Image classification data set "data" (LUMIERE05/ANN-dog_and_cat_classifier on GitHub). Class labels (2): cats without background, dogs without background.

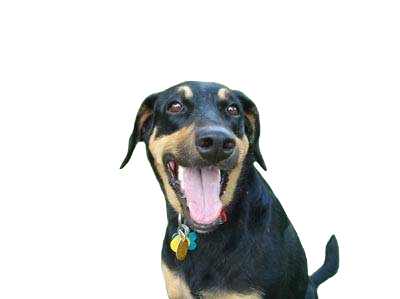
Label: dogs without background

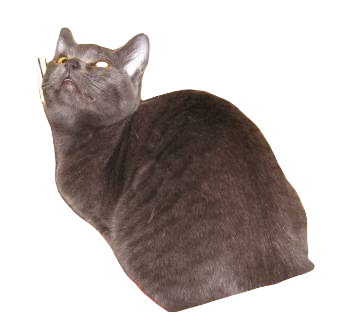
Label: cats without background

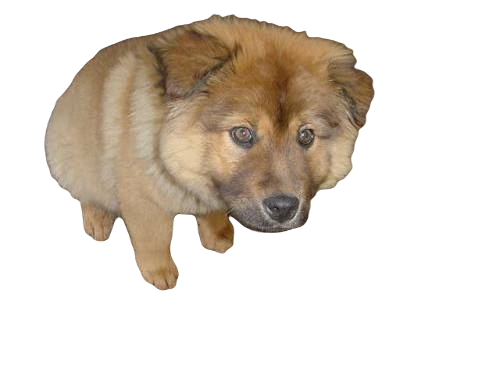
Label: dogs without background

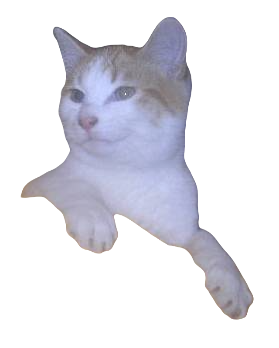
Label: cats without background

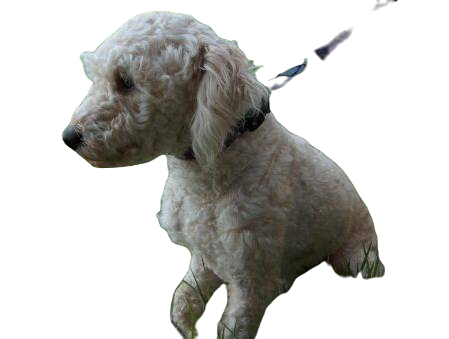
Label: dogs without background

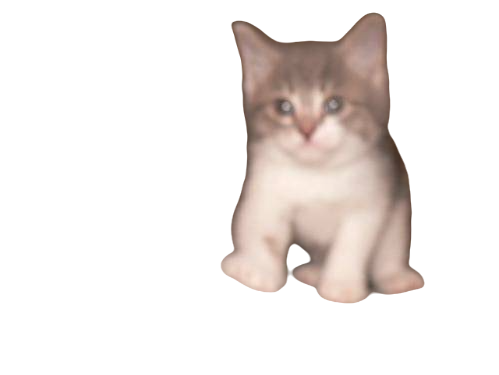
Label: cats without background
